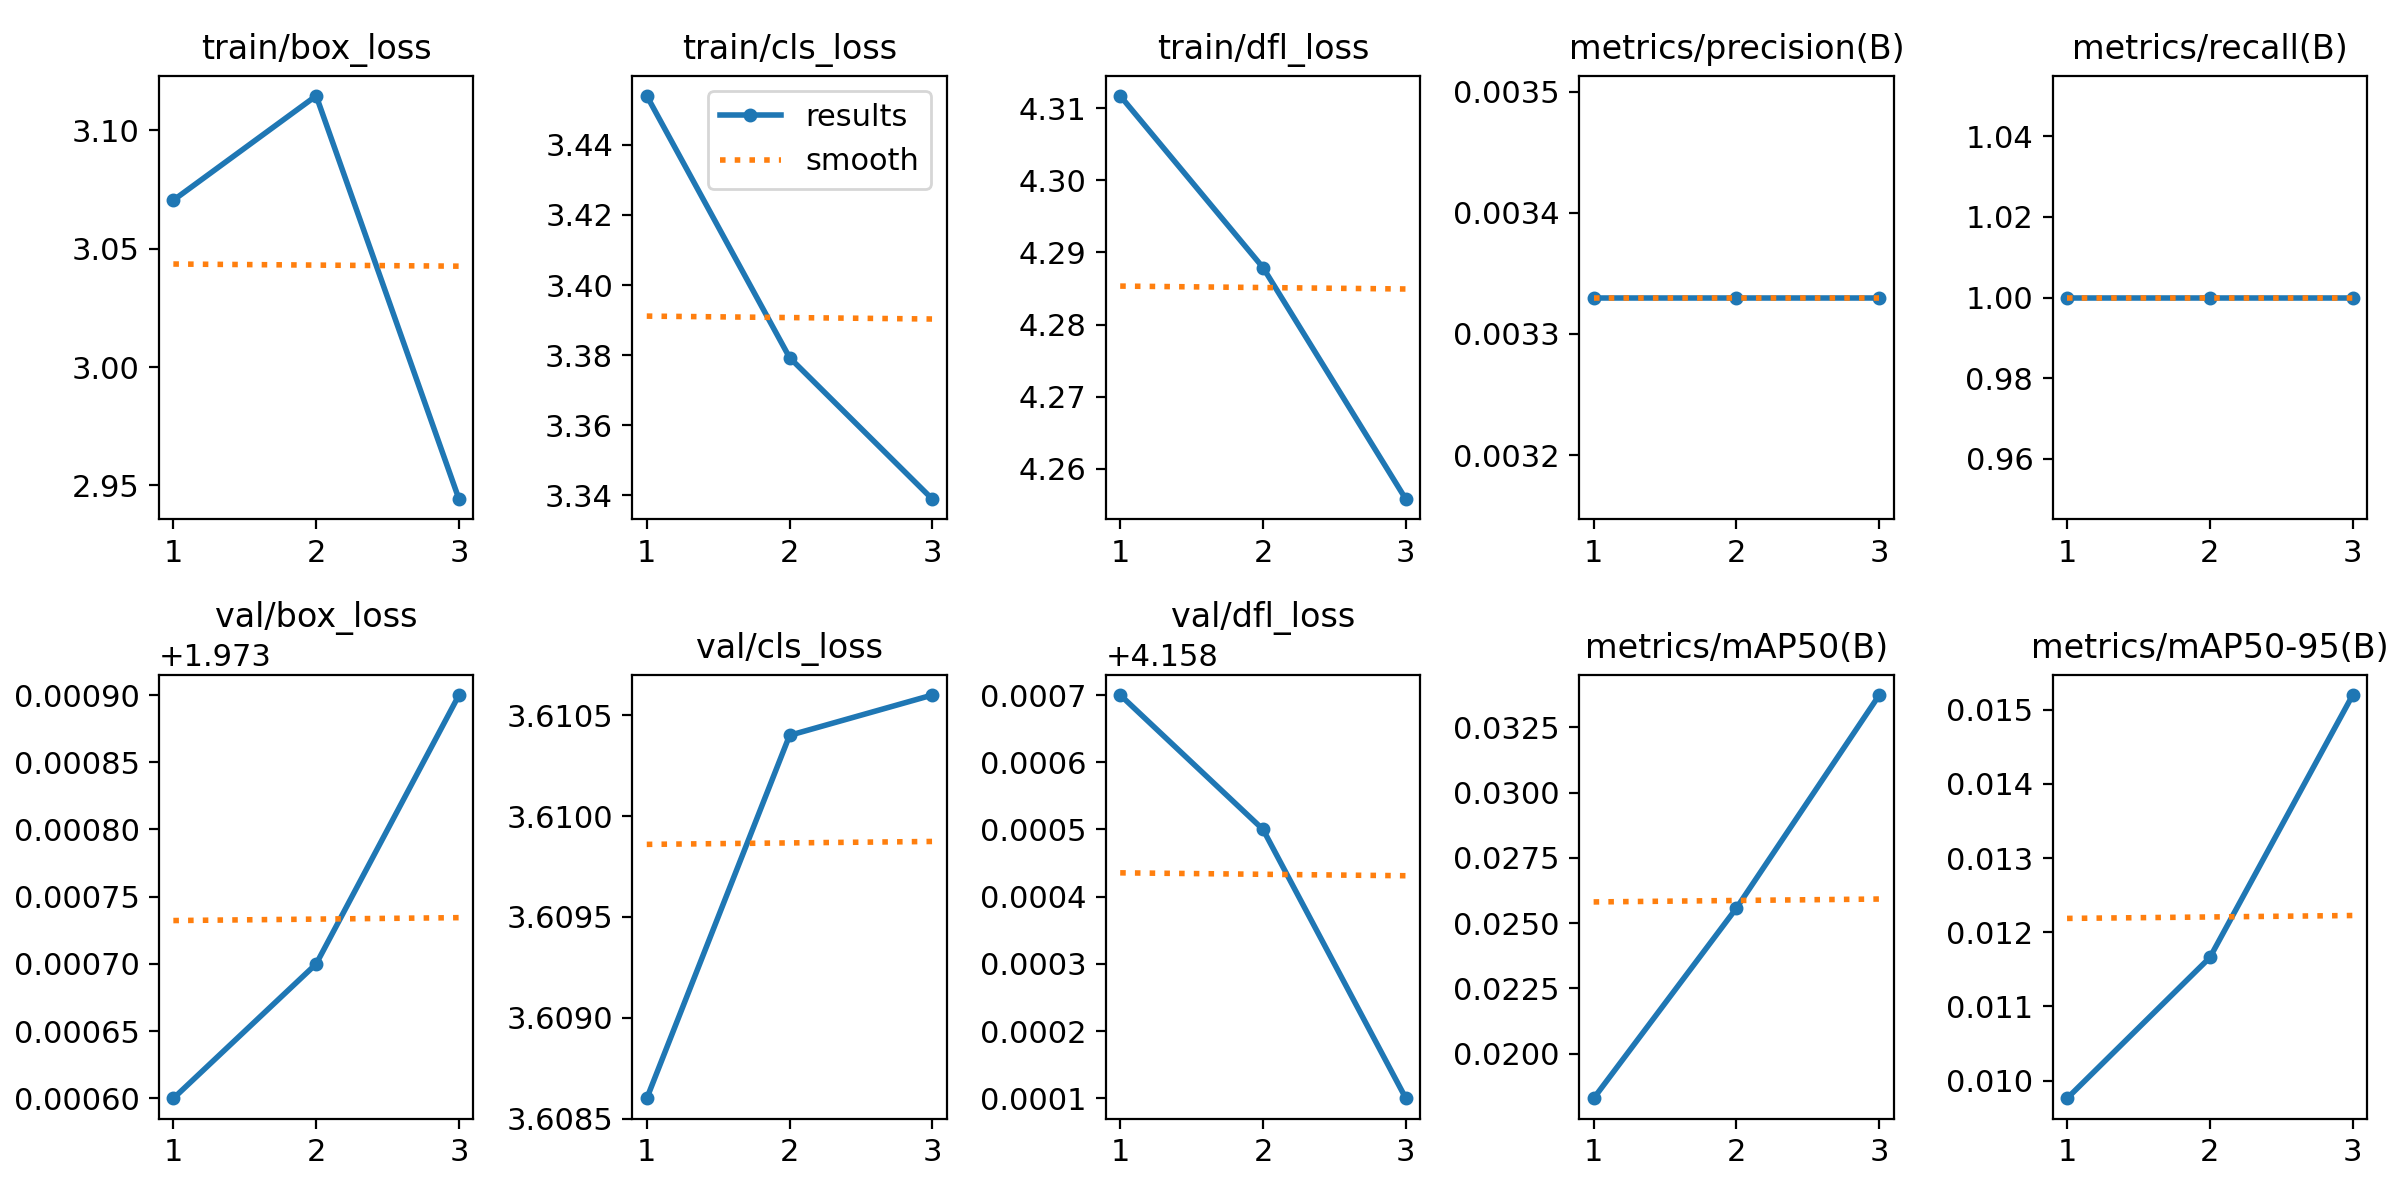

Values plotted in this chart, from the file beside it:
epoch, train/box_loss, train/cls_loss, train/dfl_loss, metrics/precision(B), metrics/recall(B), metrics/mAP50(B), metrics/mAP50-95(B), val/box_loss, val/cls_loss, val/dfl_loss, lr/pg0, lr/pg1, lr/pg2
1, 3.071, 3.454, 4.312, 0.00333, 1, 0.01829, 0.00976, 1.974, 3.609, 4.159, 4e-05, 4e-05, 4e-05
2, 3.115, 3.379, 4.288, 0.00333, 1, 0.02558, 0.01166, 1.974, 3.61, 4.159, 6.7e-05, 6.7e-05, 6.7e-05
3, 2.944, 3.339, 4.256, 0.00333, 1, 0.03374, 0.0152, 1.974, 3.611, 4.158, 5.44e-05, 5.44e-05, 5.44e-05
